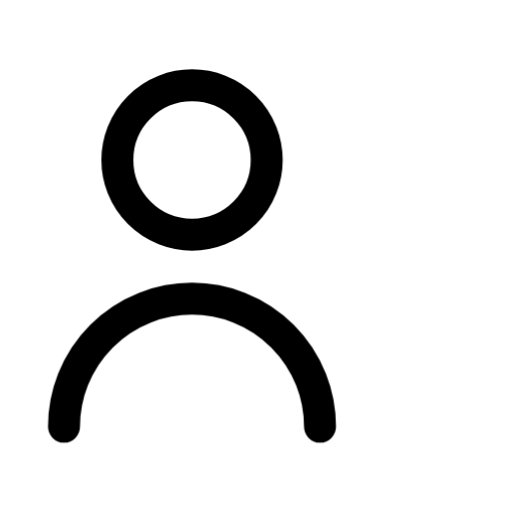
t = 0.00 s
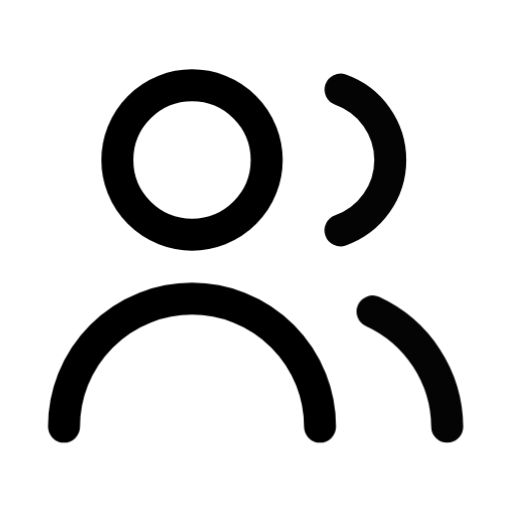
t = 0.59 s
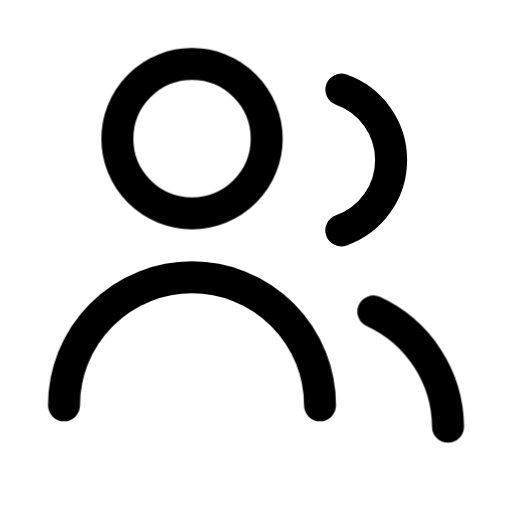
t = 0.99 s
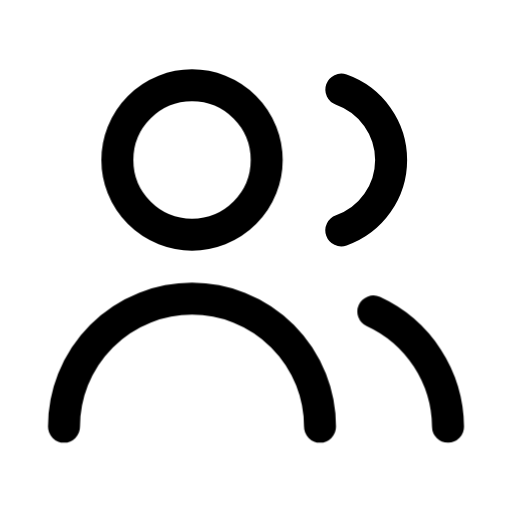
t = 1.70 s
t = 2.13 s: frame unchanged from t = 1.70 s, image omitted
t = 2.57 s: frame unchanged from t = 1.70 s, image omitted

The animated SVG that drew these frames (rendered in a browser with its animation timeline set to each time). Animation: 2 CSS @keyframes rules; one cycle of 3.00 s, repeats indefinitely.

<svg xmlns="http://www.w3.org/2000/svg" class="ml-icon ml-customers" viewBox="0 0 24 24" width="24" height="24" fill="none" stroke="currentColor" stroke-width="1.5" stroke-linecap="round" stroke-linejoin="round" role="img" aria-label="Customers"><title>Customers</title><style>.ml-icon *{transform-box:view-box}
@media (prefers-reduced-motion:reduce){.ml-icon *{animation:none!important}}
.ml-customers .b{animation:ml-cu-b 3s cubic-bezier(.3,.7,.2,1) infinite}
.ml-customers .a{animation:ml-cu-a 3s cubic-bezier(.3,.7,.2,1) infinite}
@keyframes ml-cu-b{0%{transform:translateX(-3px);opacity:0}26%,100%{transform:none;opacity:1}}
@keyframes ml-cu-a{0%,26%,42%,100%{transform:none}33%{transform:translateY(-1px)}}</style><path d="M9 11a3.5 3.5 0 1 0 0-7 3.5 3.5 0 0 0 0 7z" class="a"/><path d="M3 20a6 6 0 0 1 12 0" class="a"/><path d="M16 4.2a3.5 3.5 0 0 1 0 6.6" class="b"/><path d="M21 20a6 6 0 0 0-3.5-5.4" class="b"/></svg>
